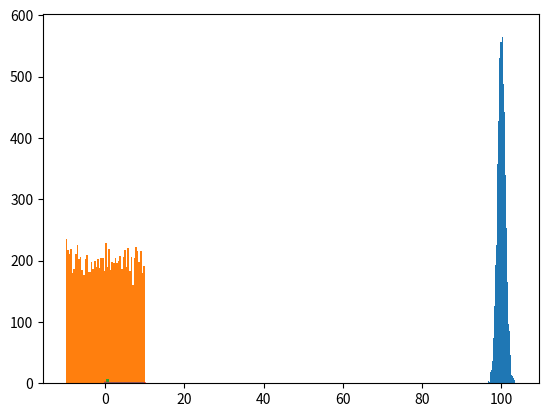

Source code (Python):
import matplotlib.pyplot as plt
import numpy as np
from scipy.stats import expon,binom,poisson
#############################################
#Calculating mean,std-dev and variance
#############################################

numbers = np.random.normal(400.4,6.56,4)
variance=0
mn = np.mean(numbers)
print(numbers)
mean=0
for i in numbers:
    variance = variance + ((i*i)-(mn*mn))
    mean = mean + i
variance= variance/len(numbers)
mean = mean/len(numbers)
print("variance is ",variance)
std_dev = np.sqrt(variance)
print("std)dev is ",std_dev)
print("The mean is ",mean)
#############################################################
print("the numpy mean is ",np.mean(numbers))
print("the numpy variance is ",np.var(numbers))
print("the numpy std dev is ",np.std(numbers))

###############################################################
#-Visualizing the data
###############################################################
#probability density functions

#Normal distribution
numbers1 = np.random.normal(100,1,10000)#mean,std-dev,size_of_data
plt.hist(numbers1,50)#array,buckets
plt.show()

#uniform distribution
numbers1 = np.random.uniform(-10,10,10000)#startrange,endrange,size
numbers2 = np.arange(-10,10,0.001)#produces non random incremental of 0.001 values from 10 to -10
plt.hist(numbers1,50)#array,buckets
plt.show()

#Exponential distribution
numbers1 = np.random.exponential(1,10)
plt.hist(numbers1,3)
plt.show()

#to show how exponential dataset looks
numbers1 = np.arange(0,10,0.001)#start,end,increment
plt.plot(numbers1,expon.pdf(numbers1))#x-axis,y-axis
#plt.plot(numbers1,np.exp(numbers1))
plt.show()

###################################
#Probability Mass Functions
###################################

#binomial distribution
numbers1 = np.arange(0,10,0.5)
print("binomial data is ",binom.pmf(numbers1,10,0.5))#array,n,p
print("the length of binomial dataset",len(binom.pmf(numbers1,10,0.5)))#array,n,p
plt.plot(numbers1,binom.pmf(numbers1,10,0.5))#array,n,p
plt.show()

#poisson distribution
numbers1 = np.arange(0,10,0.5)
plt.plot(numbers1,poisson.pmf(numbers1,5))#array,mean
plt.show()